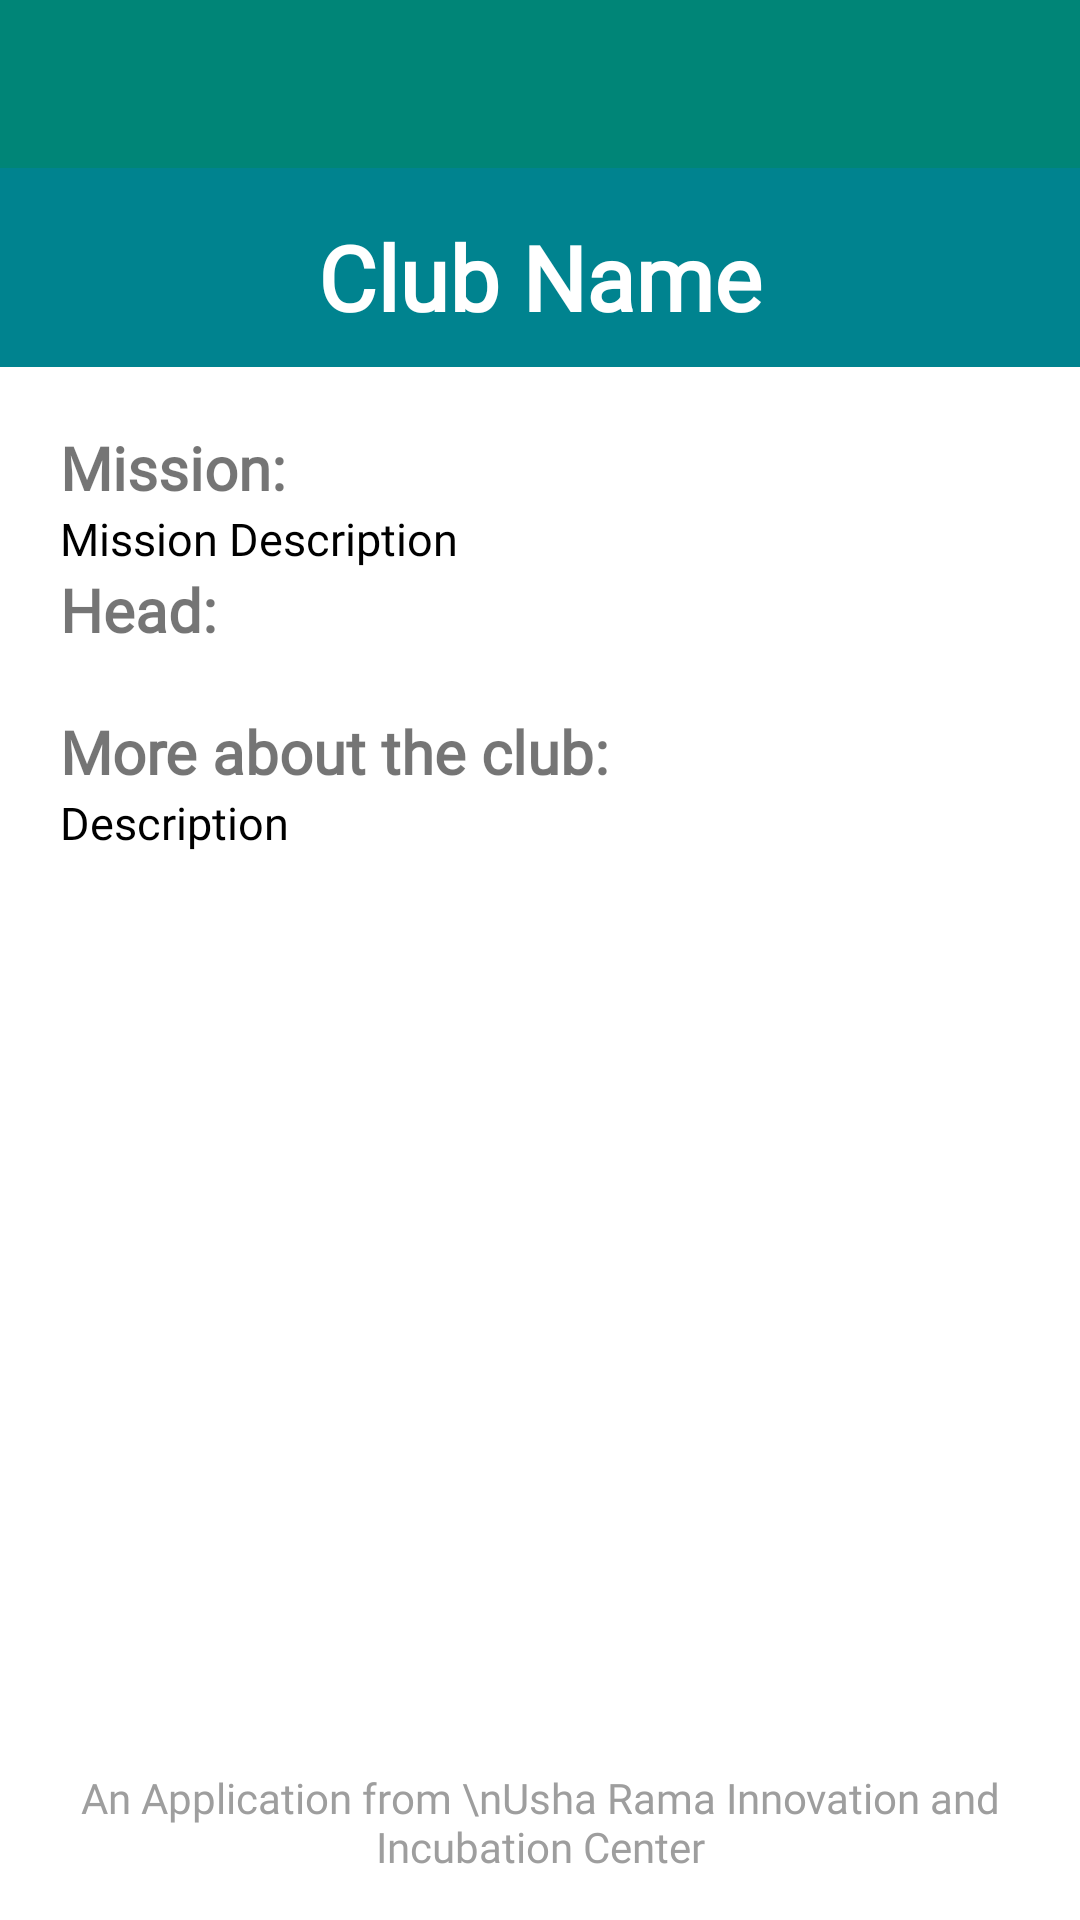

This screen was rendered from an Android layout file. Write that file and the resources it references.
<!-- AndroidManifest.xml: application theme AppTheme -->
<!-- res/layout/activity_clubs_page.xml -->
<?xml version="1.0" encoding="utf-8"?>
<androidx.drawerlayout.widget.DrawerLayout
    xmlns:android="http://schemas.android.com/apk/res/android"
    xmlns:app="http://schemas.android.com/apk/res-auto"
    xmlns:tools="http://schemas.android.com/tools"
    android:layout_width="match_parent"
    android:layout_height="match_parent"
    tools:context=".CanteenAdmin"
    android:fitsSystemWindows="true"
    android:id="@+id/my_drawer_layout">

    <LinearLayout
        android:layout_width="match_parent"
        android:layout_height="match_parent"
        android:orientation="vertical">

        <include
            layout="@layout/toolbar"/>

        <ScrollView
            xmlns:tools="http://schemas.android.com/tools"
            android:layout_height="match_parent"
            android:layout_width="match_parent"
            xmlns:android="http://schemas.android.com/apk/res/android"
            xmlns:app="http://schemas.android.com/apk/res-auto"
            android:fillViewport="true"
            android:background="@color/white">

            <androidx.constraintlayout.widget.ConstraintLayout
                android:layout_width="match_parent"
                android:layout_height="wrap_content"
                tools:context=".ClubsPage"
                android:background="@color/white">

                <RelativeLayout
                    android:id="@+id/relativeLayout2"
                    android:layout_width="match_parent"
                    android:layout_height="wrap_content"
                    android:background="#00838F"
                    app:layout_constraintEnd_toEndOf="parent"
                    app:layout_constraintHorizontal_bias="0.0"
                    app:layout_constraintStart_toStartOf="parent"
                    app:layout_constraintTop_toTopOf="parent">

                    <TextView
                        android:id="@+id/ClubName"
                        android:layout_width="match_parent"
                        android:layout_height="wrap_content"
                        android:layout_marginTop="16dp"
                        android:fontFamily="@font/harmattan"
                        android:gravity="center"
                        android:paddingBottom="10dp"
                        android:text="Club Name"
                        android:textColor="@color/white"
                        android:textSize="30sp"
                        android:textStyle="bold" />



                </RelativeLayout>

                <LinearLayout
                    android:layout_width="match_parent"
                    android:layout_height="wrap_content"
                    app:layout_constraintTop_toBottomOf="@+id/relativeLayout2"
                    android:layout_margin="20dp"
                    android:orientation="vertical">

                    <TextView
                        android:layout_width="match_parent"
                        android:layout_height="wrap_content"
                        android:text="Mission: "
                        android:fontFamily="@font/harmattan"
                        android:textStyle="bold"
                        android:textSize="20sp"/>
                    <TextView
                        android:layout_width="match_parent"
                        android:layout_height="wrap_content"
                        android:text="Mission Description"
                        android:textColor="#000000"
                        android:fontFamily="@font/harmattan"
                        android:id="@+id/MissionDescView"
                        android:textSize="15sp"/>

                    <TextView
                        android:layout_width="match_parent"
                        android:layout_height="wrap_content"
                        android:text="Head: "
                        android:fontFamily="@font/harmattan"
                        android:textStyle="bold"
                        android:textSize="20sp"/>
                    <TextView
                        android:layout_width="match_parent"
                        android:layout_height="wrap_content"
                        android:text=" "
                        android:textColor="#000000"
                        android:fontFamily="@font/harmattan"
                        android:id="@+id/HeadDescView"
                        android:textSize="15sp"/>

                    <TextView
                        android:layout_width="match_parent"
                        android:layout_height="wrap_content"
                        android:text="More about the club: "
                        android:fontFamily="@font/harmattan"
                        android:textStyle="bold"
                        android:textSize="20sp"/>
                    <TextView
                        android:layout_width="match_parent"
                        android:layout_height="wrap_content"
                        android:text="Description"
                        android:textColor="#000000"
                        android:fontFamily="@font/harmattan"
                        android:id="@+id/DescDescView"
                        android:textSize="15sp"/>

                </LinearLayout>

                <TextView
                    android:id="@+id/textView2"
                    android:layout_width="match_parent"
                    android:layout_height="wrap_content"
                    android:layout_alignParentBottom="true"
                    android:layout_marginBottom="15dp"
                    android:fontFamily="@font/harmattan"
                    android:gravity="center"
                    android:text="An Application from \nUsha Rama Innovation and Incubation Center"
                    android:textColor="#9E9E9E"
                    app:layout_constraintBottom_toBottomOf="parent"
                    app:layout_constraintEnd_toEndOf="parent"
                    app:layout_constraintHorizontal_bias="1.0"
                    app:layout_constraintStart_toStartOf="parent"
                    app:layout_constraintTop_toTopOf="parent"
                    app:layout_constraintVertical_bias="1.0" />

            </androidx.constraintlayout.widget.ConstraintLayout>
        </ScrollView>

    </LinearLayout>

    <com.google.android.material.navigation.NavigationView
        android:id="@+id/navigation"
        android:layout_width="wrap_content"
        android:layout_height="match_parent"
        android:layout_gravity="start"
        app:menu="@menu/menu" />



</androidx.drawerlayout.widget.DrawerLayout>
<!-- res/layout/toolbar.xml (included above) -->
<?xml version="1.0" encoding="utf-8"?>
<androidx.appcompat.widget.Toolbar
    android:layout_height="wrap_content"
    android:layout_width="match_parent"
    android:minHeight="?attr/actionBarSize"
    android:id="@+id/toolbar"
    android:theme="@style/ThemeOverlay.AppCompat.Dark.ActionBar"
    android:background ="?attr/colorPrimary"
    xmlns:android="http://schemas.android.com/apk/res/android" />
<!-- resources referenced by this layout -->
<resources>
  <color name="white">#ffffff</color>
  <style name="AppTheme" parent="Theme.AppCompat.Light.NoActionBar">
          
          <item name="colorPrimary">@color/colorPrimary</item>
          <item name="colorPrimaryDark">@color/colorPrimaryDark</item>
          <item name="colorAccent">@color/colorAccent</item>
      </style>
  <color name="colorPrimary">#008577</color>
  <color name="colorPrimaryDark">#00574B</color>
  <color name="colorAccent">#D81B60</color>
</resources>
